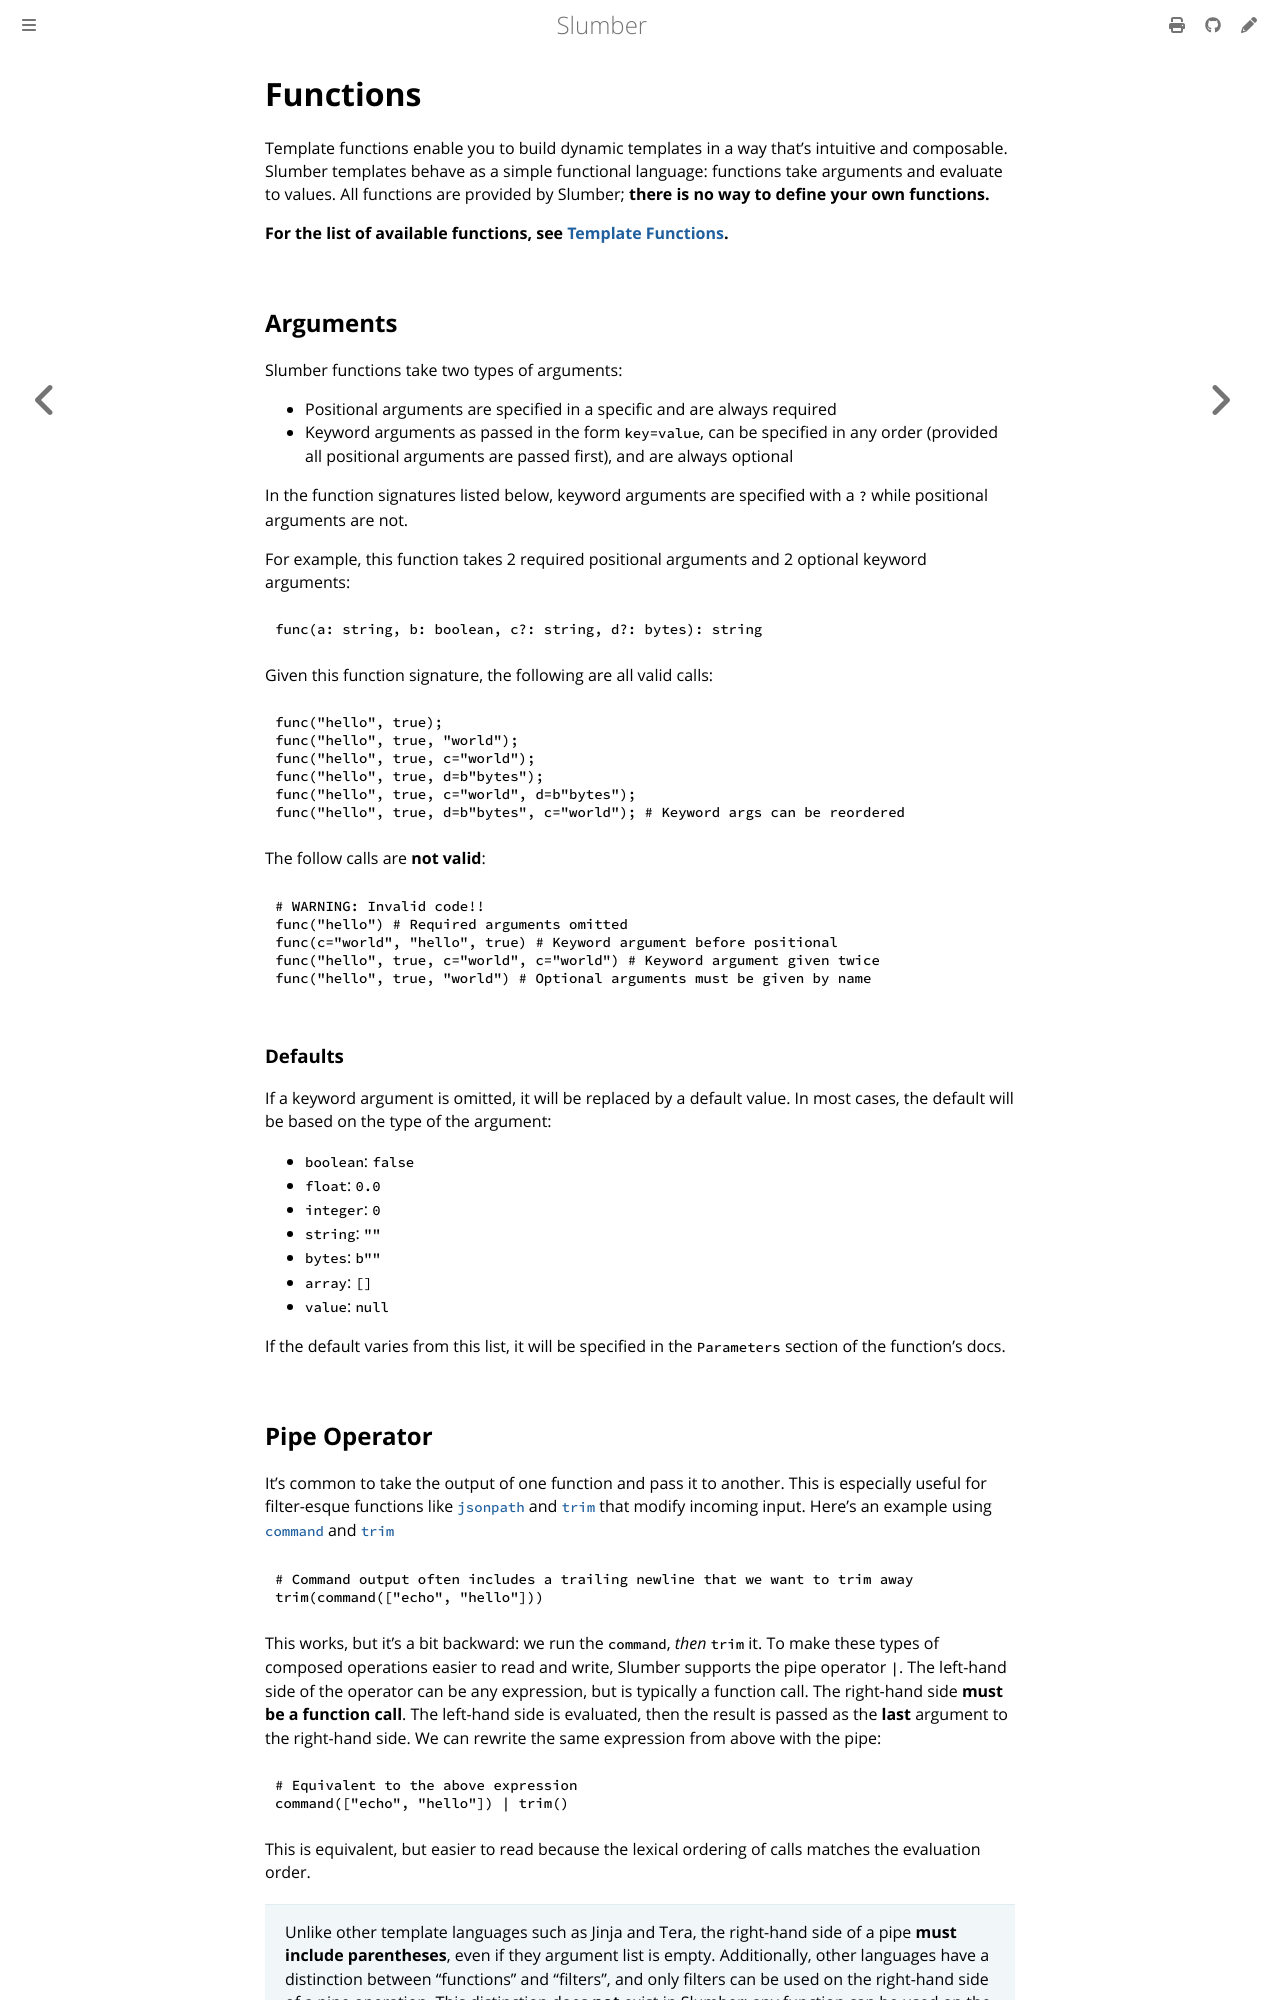

repository: LucasPickering/slumber · page: user_guide/templates/functions.html · generator: mdbook

# Functions

Template functions enable you to build dynamic templates in a way that's intuitive and composable. Slumber templates behave as a simple functional language: functions take arguments and evaluate to values. All functions are provided by Slumber; **there is no way to define your own functions.**

**For the list of available functions, see [Template Functions](../../api/template_functions.md).**

## Arguments

Slumber functions take two types of arguments:

- Positional arguments are specified in a specific and are always required
- Keyword arguments as passed in the form `key=value`, can be specified in any order (provided all positional arguments are passed first), and are always optional

In the function signatures listed below, keyword arguments are specified with a `?` while positional arguments are not.

For example, this function takes 2 required positional arguments and 2 optional keyword arguments:

```typescript
func(a: string, b: boolean, c?: string, d?: bytes): string
```

Given this function signature, the following are all valid calls:

```python
func("hello", true);
func("hello", true, "world");
func("hello", true, c="world");
func("hello", true, d=b"bytes");
func("hello", true, c="world", d=b"bytes");
func("hello", true, d=b"bytes", c="world"); # Keyword args can be reordered
```

The follow calls are **not valid**:

```python
# WARNING: Invalid code!!
func("hello") # Required arguments omitted
func(c="world", "hello", true) # Keyword argument before positional
func("hello", true, c="world", c="world") # Keyword argument given twice
func("hello", true, "world") # Optional arguments must be given by name
```

### Defaults

If a keyword argument is omitted, it will be replaced by a default value. In most cases, the default will be based on the type of the argument:

- `boolean`: `false`
- `float`: `0.0`
- `integer`: `0`
- `string`: `""`
- `bytes`: `b""`
- `array`: `[]`
- `value`: `null`

If the default varies from this list, it will be specified in the `Parameters` section of the function's docs.
